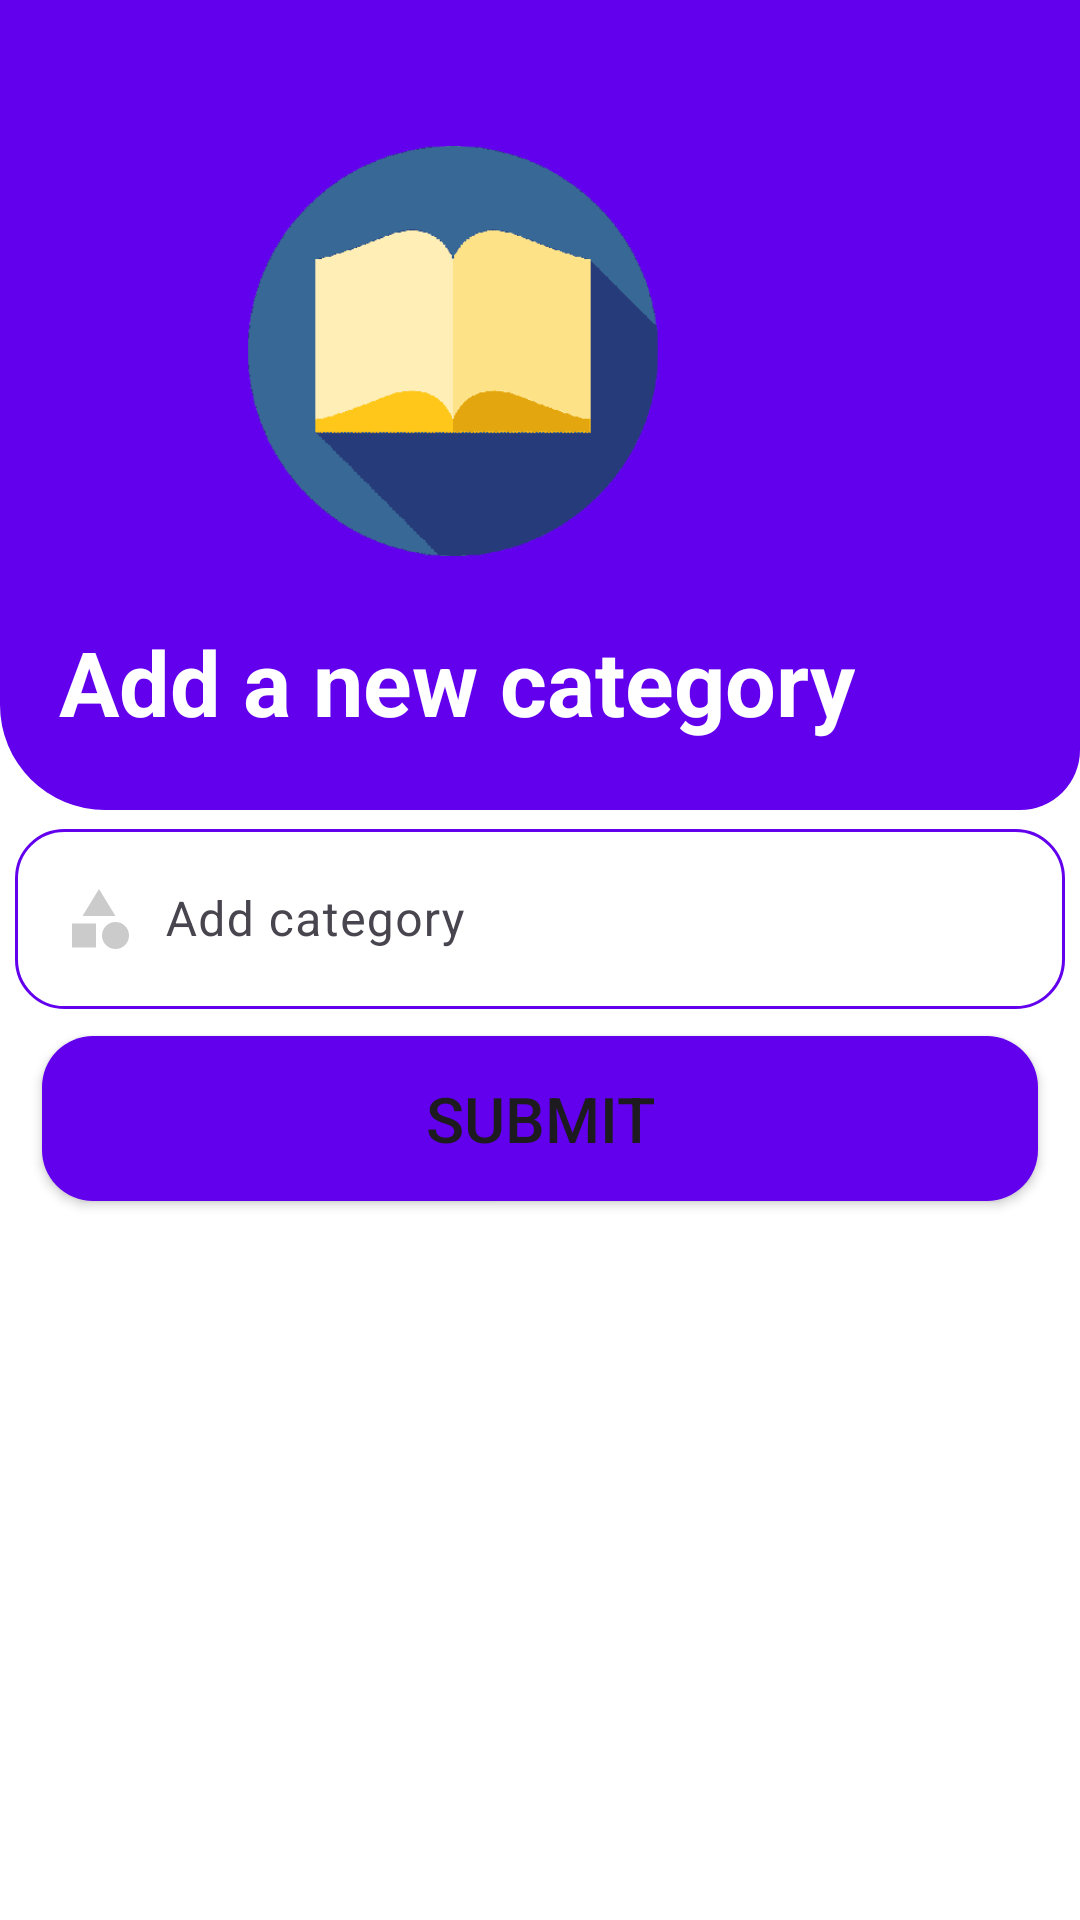

Write the Android layout XML for this screen, with the resource values it uses.
<!-- AndroidManifest.xml: application theme Theme.Material3.Light.NoActionBar -->
<!-- res/layout/activity_add_category.xml -->
<?xml version="1.0" encoding="utf-8"?>
<RelativeLayout xmlns:android="http://schemas.android.com/apk/res/android"
    xmlns:app="http://schemas.android.com/apk/res-auto"
    xmlns:tools="http://schemas.android.com/tools"
    android:layout_width="match_parent"
    android:background = "@color/white"
    android:layout_height="match_parent"
    tools:context=".AddCategoryActivity">

    <RelativeLayout
        android:layout_width="match_parent"
        android:background="@drawable/toolbarback1"
        android:id="@+id/ly"
        android:layout_height="270dp">


        <ImageView
            android:id="@+id/imagelogo"
            android:layout_width="246dp"
            android:layout_height="178dp"
            android:layout_alignParentTop="true"
            android:layout_alignParentEnd="true"
            android:layout_centerHorizontal="true"
            android:layout_marginTop="28dp"
            android:layout_marginEnd="86dp"
            android:src="@drawable/pnglogo">

        </ImageView>

        <TextView
            android:layout_width="wrap_content"
            android:layout_height="wrap_content"
            android:layout_below="@+id/imagelogo"
            android:layout_alignParentEnd="true"
            android:layout_centerHorizontal="true"
            android:layout_marginTop="7dp"
            android:layout_marginEnd="75dp"
            android:text="Add a new category"
            android:textColor="@color/white"
            android:textSize="30sp"
            android:textStyle="bold"
            android:translationY="-6dp">

        </TextView>


    </RelativeLayout>

    <com.google.android.material.textfield.TextInputLayout
        android:layout_width="match_parent"
        android:layout_below="@+id/ly"
        android:layout_margin="5dp"
        android:layout_centerHorizontal="true"
        android:translationY="-4dp"
        android:layout_height="wrap_content">

        <EditText
            android:layout_width="match_parent"
            android:id="@+id/categoryEt"
            android:background="@drawable/edittextback"
            android:hint="Add category"
            android:drawableStart="@drawable/ic_baseline_category_24"
            android:layout_height="60dp"

            android:drawablePadding="10dp"

            >

        </EditText>

        <Button
            android:layout_width="match_parent"
            android:layout_height="55dp"
            android:id="@+id/submitbutton"
            android:background="@drawable/buttonback2"
            android:text="Submit"
            android:textSize="21sp"
            android:layout_margin="9dp"
            android:layout_marginTop="15dp"
            android:layout_below="@+id/categoryEt"
            >


        </Button>
    </com.google.android.material.textfield.TextInputLayout>

</RelativeLayout>
<!-- resources referenced by this layout -->
<resources>
  <color name="white">#FFFFFFFF</color>
  <!-- drawable buttonback2 (drawable) -->
  <?xml version="1.0" encoding="utf-8"?>
  <shape xmlns:android="http://schemas.android.com/apk/res/android" android:shape="rectangle">
      <corners android:radius="17dp"> </corners>
      <solid android:color="@color/purple_500"> </solid>
  </shape>
  <!-- drawable edittextback (drawable) -->
  <?xml version="1.0" encoding="utf-8"?>
  <shape xmlns:android="http://schemas.android.com/apk/res/android" android:shape="rectangle">
  <solid android:color="@color/white"></solid>
      <corners android:radius="16dp"></corners>
      <stroke android:color="@color/purple_500" android:width="1dp"></stroke>
  </shape>
  <!-- drawable ic_baseline_category_24 (drawable) -->
  <vector android:alpha="0.9" android:height="24dp" android:tint="#c5c5c5"
      android:viewportHeight="24" android:viewportWidth="24"
      android:width="24dp" xmlns:android="http://schemas.android.com/apk/res/android">
      <path android:fillColor="@android:color/white" android:pathData="M12,2l-5.5,9h11z"/>
      <path android:fillColor="@android:color/white" android:pathData="M17.5,17.5m-4.5,0a4.5,4.5 0,1 1,9 0a4.5,4.5 0,1 1,-9 0"/>
      <path android:fillColor="@android:color/white" android:pathData="M3,13.5h8v8H3z"/>
  </vector>
  <!-- drawable pnglogo: png bitmap (drawable, 15052 bytes) -->
  <!-- drawable toolbarback1 (drawable) -->
  <?xml version="1.0" encoding="utf-8"?>
  <shape xmlns:android="http://schemas.android.com/apk/res/android" android:shape="rectangle">
      <solid android:color="@color/purple_500"></solid>
      <corners android:bottomLeftRadius="35dp" android:bottomRightRadius="20dp"></corners>
  </shape>
  <color name="purple_500">#FF6200EE</color>
</resources>
